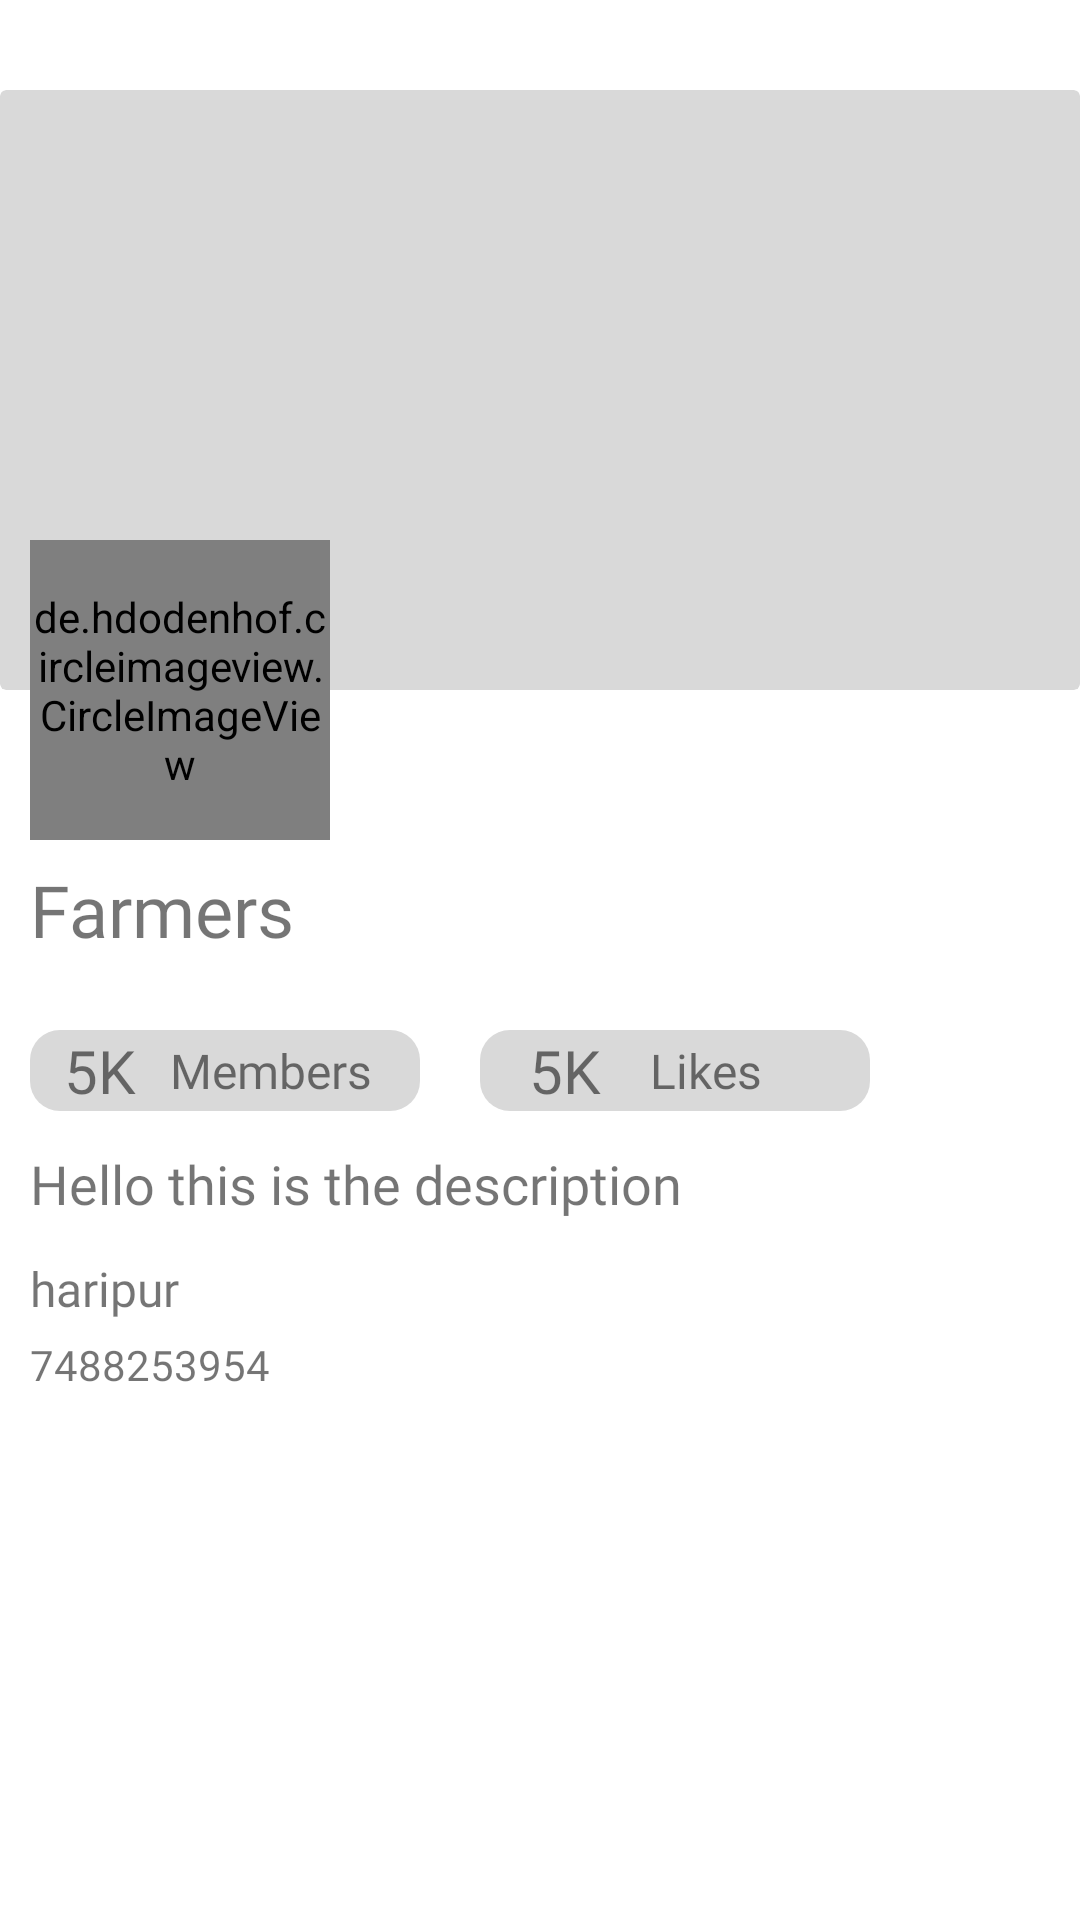

Layout XML and referenced resources for this Android screen:
<!-- AndroidManifest.xml: application theme Theme.QuickChat -->
<!-- res/layout/activity_community_detail.xml -->
<?xml version="1.0" encoding="utf-8"?>
<layout xmlns:tools="http://schemas.android.com/tools"
    xmlns:android="http://schemas.android.com/apk/res/android"
    xmlns:app="http://schemas.android.com/apk/res-auto">
    <androidx.constraintlayout.widget.ConstraintLayout
        android:id="@+id/main"
        android:layout_width="match_parent"
        android:layout_height="match_parent"
        tools:context=".communityModule.ui.activity.CommunityDetail">



            <androidx.constraintlayout.widget.ConstraintLayout
                android:layout_width="match_parent"
                android:layout_height="match_parent">

                <androidx.constraintlayout.widget.ConstraintLayout
                    android:id="@+id/profile_layout"
                    android:layout_width="match_parent"
                    android:layout_marginTop="30dp"
                    android:layout_height="wrap_content"
                    app:layout_constraintStart_toStartOf="parent"
                    app:layout_constraintTop_toTopOf="parent">

                    <androidx.cardview.widget.CardView
                        android:id="@+id/poster"
                        android:layout_width="match_parent"
                        android:layout_height="200dp"

                        android:layout_marginBottom="50dp"
                        app:cardBackgroundColor="#D9D9D9"
                        app:cardElevation="0dp"
                        app:cardMaxElevation="0dp"
                        app:layout_constraintBottom_toBottomOf="parent"
                        app:layout_constraintEnd_toEndOf="parent"
                        app:layout_constraintHorizontal_bias="0.0"
                        app:layout_constraintStart_toStartOf="parent"
                        app:layout_constraintTop_toTopOf="parent"
                        app:layout_constraintVertical_bias="1.0">

                        <ImageView
                            android:id="@+id/three_dot_menu"
                            android:layout_width="wrap_content"
                            android:layout_height="wrap_content"
                            android:layout_marginStart="390dp"
                            android:src="@drawable/three_dot_menu"
                            app:layout_constraintEnd_toEndOf="parent"
                            app:layout_constraintTop_toTopOf="@+id/poster" />


                    </androidx.cardview.widget.CardView>

                    <de.hdodenhof.circleimageview.CircleImageView
                        android:id="@+id/profileImage"
                        android:layout_width="100dp"
                        android:layout_height="100dp"
                        android:layout_marginLeft="10dp"
                        android:src="@drawable/user"
                        app:civ_border_color="@color/black"
                        app:civ_border_width="2dp"

                        app:layout_constraintBottom_toBottomOf="parent"
                        app:layout_constraintStart_toStartOf="@+id/poster" />

                </androidx.constraintlayout.widget.ConstraintLayout>


                <TextView
                    android:id="@+id/profileName"
                    android:layout_width="wrap_content"
                    android:layout_height="wrap_content"
                    android:layout_marginStart="10dp"
                    android:layout_marginTop="7dp"
                    android:fontFamily="@font/roboto_medium"
                    android:text="Farmers"

                    android:textSize="24sp"
                    app:layout_constraintStart_toStartOf="parent"
                    app:layout_constraintTop_toBottomOf="@+id/profile_layout" />

                <LinearLayout
                    android:id="@+id/linearLayout"
                    android:layout_width="130dp"
                    android:layout_height="wrap_content"
                    android:layout_marginStart="10dp"
                    android:paddingHorizontal="10dp"
                    android:layout_marginTop="24dp"
                    android:background="@drawable/smallbtn_background"
                    app:layout_constraintStart_toStartOf="parent"
                    app:layout_constraintTop_toBottomOf="@+id/profileName">

                    <TextView
                        android:id="@+id/numOfMembers"
                        android:layout_width="wrap_content"
                        android:layout_height="match_parent"
                        android:layout_weight="1"
                        android:fontFamily="@font/roboto_bold"
                        android:gravity="center"
                        android:text="5K"
                        android:textSize="20dp"

                        />

                    <TextView
                        android:layout_width="wrap_content"
                        android:layout_height="match_parent"
                        android:layout_marginLeft="10dp"
                        android:layout_weight="2"
                        android:fontFamily="@font/roboto_bold"
                        android:gravity="center_vertical"
                        android:text="Members"
                        android:textSize="16dp"

                        />


                </LinearLayout>

                <LinearLayout
                    android:id="@+id/linearLayout2"
                    android:layout_width="130dp"
                    android:layout_height="wrap_content"
                    android:layout_marginStart="20dp"
                    android:layout_marginTop="24dp"
                    android:background="@drawable/smallbtn_background"
                    android:paddingHorizontal="10dp"
                    app:layout_constraintStart_toEndOf="@+id/linearLayout"
                    app:layout_constraintTop_toBottomOf="@+id/profileName">

                    <TextView
                        android:id="@+id/numOfLikes"
                        android:layout_width="wrap_content"
                        android:layout_height="match_parent"
                        android:layout_weight="1"
                        android:fontFamily="@font/roboto_bold"
                        android:gravity="center"
                        android:text="5K"
                        android:textSize="20dp"

                        />

                    <TextView
                        android:layout_width="wrap_content"
                        android:layout_height="match_parent"
                        android:layout_marginLeft="10dp"
                        android:layout_weight="2"
                        android:fontFamily="@font/roboto_bold"
                        android:gravity="center_vertical"
                        android:text="Likes"
                        android:textSize="16sp"

                        />


                </LinearLayout>

                <TextView
                    android:id="@+id/communityDescription"
                    android:layout_width="match_parent"
                    android:layout_height="wrap_content"
                    android:layout_marginHorizontal="10dp"
                    android:layout_marginTop="12dp"
                    android:fontFamily="@font/roboto_medium"
                    android:text="Hello this is the description"
                    android:textSize="18sp"
                    app:layout_constraintStart_toStartOf="parent"
                    app:layout_constraintTop_toBottomOf="@+id/linearLayout" />

                <TextView
                    android:id="@+id/address"
                    android:layout_width="match_parent"
                    android:layout_height="wrap_content"
                    android:layout_marginHorizontal="10dp"
                    android:layout_marginTop="12dp"
                    android:fontFamily="@font/roboto_medium"
                    android:text="haripur"
                    android:textSize="16dp"
                    app:layout_constraintStart_toStartOf="parent"
                    app:layout_constraintTop_toBottomOf="@+id/communityDescription" />

                <TextView
                    android:id="@+id/mobileNumber"
                    android:layout_width="match_parent"
                    android:layout_height="wrap_content"
                    android:layout_marginHorizontal="10dp"
                    android:layout_marginTop="5dp"
                    android:fontFamily="@font/roboto_light"
                    android:text="7488253954"
                    app:layout_constraintStart_toStartOf="parent"
                    app:layout_constraintTop_toBottomOf="@+id/address" />

                <com.google.android.material.tabs.TabLayout
                    android:id="@+id/tabLayout"
                    android:layout_width="match_parent"
                    android:layout_height="wrap_content"
                    app:layout_constraintStart_toStartOf="parent"
                    app:layout_constraintTop_toBottomOf="@+id/mobileNumber"
                    app:tabIndicator="@color/white"
                    app:tabTextColor="@color/black" />

                <androidx.viewpager2.widget.ViewPager2
                    android:id="@+id/pager"
                    android:layout_width="match_parent"
                    android:layout_height="0dp"
                    android:paddingLeft="10dp"
                    app:layout_constraintBottom_toBottomOf="parent"
                    app:layout_constraintEnd_toEndOf="parent"
                    app:layout_constraintStart_toStartOf="parent"
                    app:layout_constraintTop_toBottomOf="@+id/tabLayout" />


            </androidx.constraintlayout.widget.ConstraintLayout>








    </androidx.constraintlayout.widget.ConstraintLayout>
</layout>
<!-- resources referenced by this layout -->
<resources>
  <!-- drawable smallbtn_background (drawable) -->
  <?xml version="1.0" encoding="utf-8"?>
  <shape xmlns:android="http://schemas.android.com/apk/res/android">
      
      <solid android:color="#D9D9D9" />
  
      
      <corners android:radius="10dp" /> 
  
      
      <padding
          android:left="0dp"
          android:top="0dp"
          android:right="0dp"
          android:bottom="0dp" />
  </shape>
  <style name="Theme.QuickChat" parent="Base.Theme.QuickChat" />
  <style name="Base.Theme.QuickChat" parent="Theme.MaterialComponents.DayNight.NoActionBar">
          
          
      </style>
  <!-- not gathered from this repository: default colours our renderer supplied (Android Studio template values) -->
  <color name="black">#FF000000</color>
  <color name="white">#FFFFFFFF</color>
</resources>
